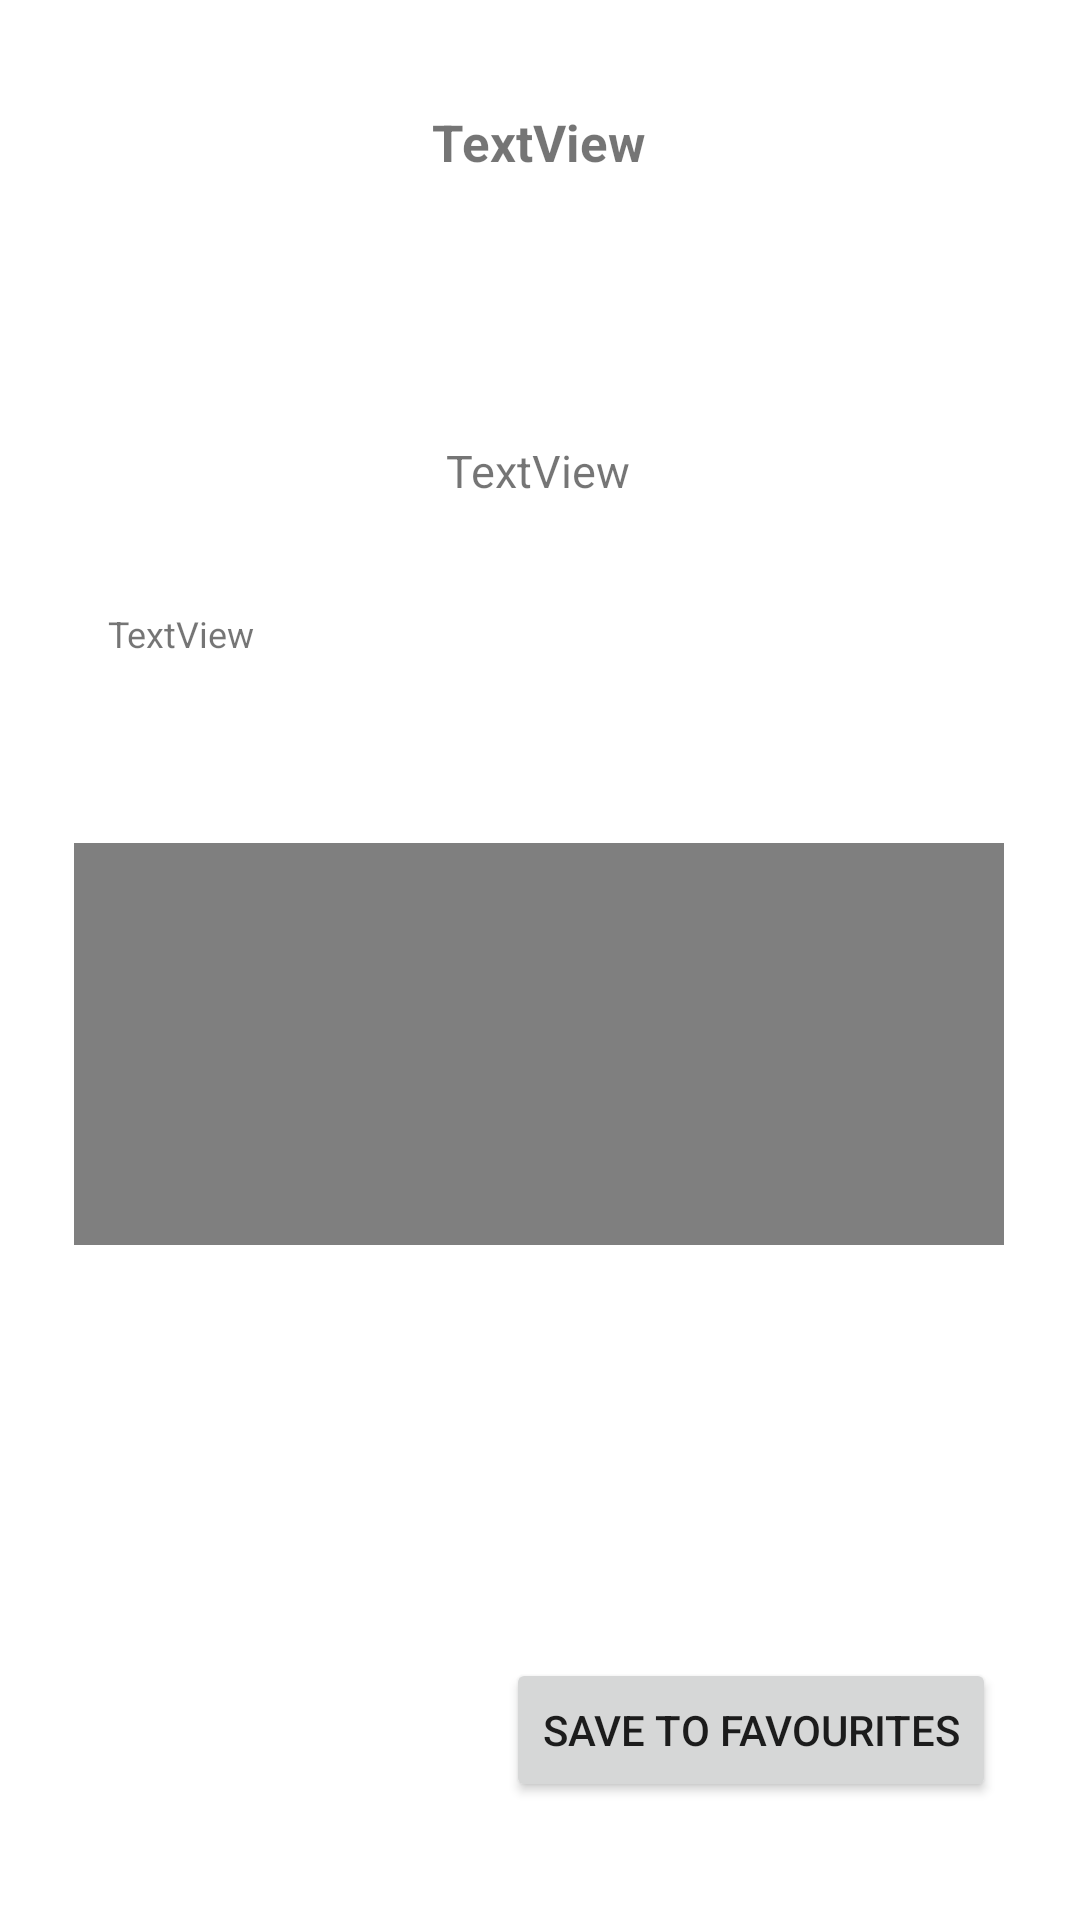

Reconstruct the res/layout file that produces this screen, plus the resources it refers to.
<!-- AndroidManifest.xml: application theme Theme.Final -->
<!-- res/layout/soccer_details_layout.xml -->
<?xml version="1.0" encoding="utf-8"?>
<layout xmlns:tools="http://schemas.android.com/tools"
    xmlns:android="http://schemas.android.com/apk/res/android"
    xmlns:app="http://schemas.android.com/apk/res-auto">
<androidx.constraintlayout.widget.ConstraintLayout
    android:layout_width="match_parent"
    android:layout_height="match_parent"
    android:background="@color/white">

    <ImageView
        android:id="@+id/soccerImageView"
        android:layout_width="wrap_content"
        android:layout_height="wrap_content"
        android:layout_marginTop="28dp"
        app:layout_constraintEnd_toEndOf="parent"
        app:layout_constraintHorizontal_bias="0.498"
        app:layout_constraintStart_toStartOf="parent"
        app:layout_constraintTop_toBottomOf="@+id/competitionNameTv"
        tools:srcCompat="@tools:sample/avatars" />

    <TextView
        android:id="@+id/titleTextView"
        android:layout_width="wrap_content"
        android:layout_height="wrap_content"
        android:layout_marginTop="60dp"
        android:text="TextView"
        android:textSize="15dp"
        app:layout_constraintEnd_toEndOf="parent"
        app:layout_constraintHorizontal_bias="0.498"
        app:layout_constraintStart_toStartOf="parent"
        app:layout_constraintTop_toBottomOf="@+id/soccerImageView" />

    <TextView
        android:id="@+id/dateTextView"
        android:layout_width="wrap_content"
        android:layout_height="wrap_content"
        android:layout_marginStart="36dp"
        android:layout_marginTop="36dp"
        android:text="TextView"
        android:textSize="12dp"
        app:layout_constraintStart_toStartOf="parent"
        app:layout_constraintTop_toBottomOf="@+id/titleTextView" />

    <TextView
        android:id="@+id/competitionNameTv"
        android:layout_width="wrap_content"
        android:layout_height="wrap_content"
        android:layout_marginTop="36dp"
        android:text="TextView"
        android:textSize="17dp"
        android:textStyle="bold"
        app:layout_constraintEnd_toEndOf="parent"
        app:layout_constraintHorizontal_bias="0.498"
        app:layout_constraintStart_toStartOf="parent"
        app:layout_constraintTop_toTopOf="parent" />

    <VideoView
        android:id="@+id/videoView"
        android:layout_width="310dp"
        android:layout_height="134dp"
        app:layout_constraintBottom_toBottomOf="parent"
        app:layout_constraintEnd_toEndOf="parent"
        app:layout_constraintHorizontal_bias="0.495"
        app:layout_constraintStart_toStartOf="parent"
        app:layout_constraintTop_toBottomOf="@+id/dateTextView"
        app:layout_constraintVertical_bias="0.215" />

    <Button
        android:id="@+id/saveButton"
        android:layout_width="wrap_content"
        android:layout_height="wrap_content"
        android:layout_marginEnd="28dp"
        android:text="@string/save_button"
        app:layout_constraintBottom_toBottomOf="parent"
        app:layout_constraintEnd_toEndOf="parent"
        app:layout_constraintTop_toBottomOf="@+id/videoView"
        app:layout_constraintVertical_bias="0.778" />

</androidx.constraintlayout.widget.ConstraintLayout>
</layout>
<!-- resources referenced by this layout -->
<resources>
  <string name="save_button">Save to Favourites</string>
  <style name="Theme.Final" parent="Theme.MaterialComponents.DayNight.DarkActionBar">
          
          <item name="colorPrimary">@color/purple_500</item>
          <item name="colorPrimaryVariant">@color/purple_700</item>
          <item name="colorOnPrimary">@color/white</item>
          
          <item name="colorSecondary">@color/teal_200</item>
          <item name="colorSecondaryVariant">@color/teal_700</item>
          <item name="colorOnSecondary">@color/black</item>
          
          <item name="android:statusBarColor" tools:targetApi="l">?attr/colorPrimaryVariant</item>
          
  
          <item name="windowActionBar">false</item>
          <item name="windowNoTitle">true</item>
  
      </style>
  <!-- not gathered from this repository: default colours our renderer supplied (Android Studio template values) -->
  <color name="purple_500">#FF6200EE</color>
  <color name="purple_700">#FF3700B3</color>
  <color name="teal_200">#FF03DAC5</color>
  <color name="teal_700">#FF018786</color>
  <color name="black">#FF000000</color>
  <color name="white">#FFFFFFFF</color>
</resources>
